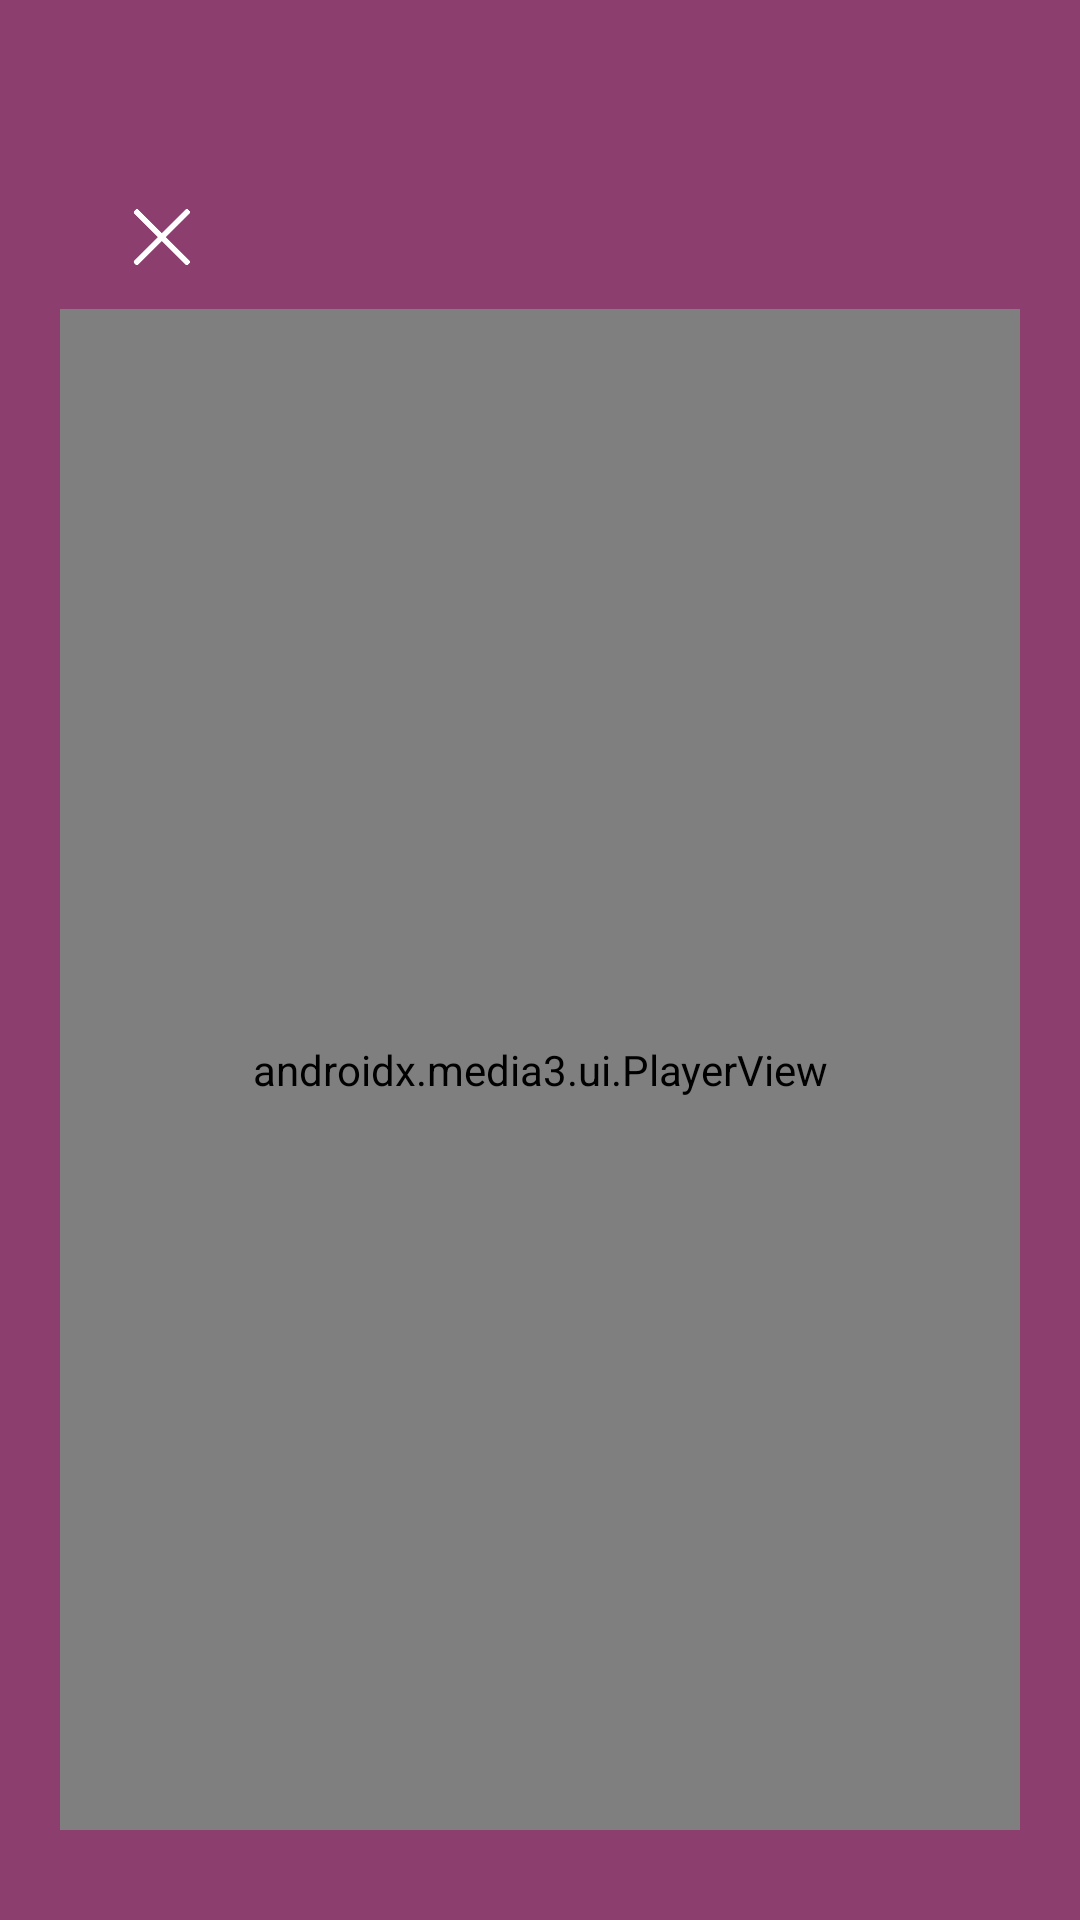

This screen was rendered from an Android layout file. Write that file and the resources it references.
<!-- AndroidManifest.xml: activity theme Theme.AppCompat.Light.NoActionBar -->
<!-- res/layout/activity_player.xml -->
<?xml version="1.0" encoding="utf-8"?>
<LinearLayout xmlns:android="http://schemas.android.com/apk/res/android"
    xmlns:app="http://schemas.android.com/apk/res-auto"
    android:layout_width="match_parent"
    android:layout_height="match_parent"
    android:background="#8C3E6E"
    android:gravity="center"
    android:orientation="vertical"
    android:paddingLeft="20dp"
    android:paddingTop="45dp"
    android:paddingRight="20dp"
    android:paddingBottom="30dp">

    <LinearLayout
        android:layout_width="match_parent"
        android:layout_height="wrap_content"
        android:orientation="horizontal">

        <ImageButton
            android:id="@+id/back_button"
            android:layout_width="48dp"
            android:layout_height="48dp"
            android:layout_marginLeft="10dp"
            android:layout_marginTop="10dp"
            android:background="?attr/selectableItemBackground"
            android:contentDescription="Back"
            android:scaleType="centerInside"
            android:scaleX="0.6"
            android:scaleY="0.6"
            android:src="@drawable/exit">

        </ImageButton>

        <ImageButton
            android:id="@+id/spacer"
            android:layout_width="0dp"
            android:layout_height="48dp"
            android:layout_weight="1"
            android:alpha="0"
            android:contentDescription="Menu"
            android:src="@drawable/baseline_more_vert_24" />

        <ImageButton
            android:id="@+id/player_menu"
            android:layout_width="48dp"
            android:layout_height="48dp"
            android:layout_marginTop="10dp"
            android:layout_marginRight="10dp"
            android:background="?attr/selectableItemBackgroundBorderless"
            android:contentDescription="Menu"
            android:scaleType="centerInside"
            android:scaleX="1.2"
            android:scaleY="1.2"
            android:src="@drawable/media3_icon_playback_speed"
            app:tint="#FFFFFF" />

    </LinearLayout>

    <androidx.media3.ui.PlayerView
        android:id="@+id/player_view"
        android:layout_width="match_parent"
        android:layout_height="match_parent"
        app:artwork_display_mode="off"
        app:auto_show="true"

        app:hide_on_touch="false"
        app:player_layout_id="@layout/real_custom_player_view"
        app:show_shuffle_button="true"
        app:use_artwork="true"
        app:use_controller="true" />

</LinearLayout>
<!-- res/layout/real_custom_player_view.xml (included above) -->
<?xml version="1.0" encoding="utf-8"?>
<androidx.constraintlayout.widget.ConstraintLayout xmlns:android="http://schemas.android.com/apk/res/android"
    xmlns:app="http://schemas.android.com/apk/res-auto"
    android:layout_width="match_parent"
    android:layout_height="match_parent">


    <ImageView
        android:id="@+id/album_art"
        android:layout_width="300dp"
        android:layout_height="300dp"
        app:layout_constraintBottom_toBottomOf="parent"
        app:layout_constraintEnd_toEndOf="parent"
        app:layout_constraintHorizontal_bias="0.495"
        app:layout_constraintStart_toStartOf="parent"
        app:layout_constraintTop_toTopOf="parent"
        app:layout_constraintVertical_bias="0.139"
        app:srcCompat="@drawable/music" />

    <include layout="@layout/custom_player_view" />
</androidx.constraintlayout.widget.ConstraintLayout>
<!-- res/layout/custom_player_view.xml (included above) -->
<androidx.constraintlayout.widget.ConstraintLayout xmlns:android="http://schemas.android.com/apk/res/android"
    xmlns:app="http://schemas.android.com/apk/res-auto"
    xmlns:tools="http://schemas.android.com/tools"
    android:layout_width="match_parent"
    android:layout_height="match_parent"
    android:background="@android:color/transparent">

    <TextView
        android:id="@+id/song_title"
        android:layout_width="wrap_content"
        android:layout_height="wrap_content"
        android:layout_marginTop="408dp"
        android:text="Song Name"
        android:textAlignment="center"
        android:textColor="#FFFFFF"
        android:textSize="18sp"
        android:textStyle="bold"
        app:layout_constraintEnd_toEndOf="parent"
        app:layout_constraintStart_toStartOf="parent"
        app:layout_constraintTop_toTopOf="parent" />

    <TextView
        android:id="@+id/artist_name"
        android:layout_width="wrap_content"
        android:layout_height="wrap_content"
        android:layout_marginTop="4dp"
        android:text="Artist Name"
        android:textAlignment="center"
        android:textColor="#B0BEC5"
        android:textSize="12sp"
        app:layout_constraintEnd_toEndOf="parent"
        app:layout_constraintStart_toStartOf="parent"
        app:layout_constraintTop_toBottomOf="@id/song_title" />

    <LinearLayout
        android:id="@+id/player_controls"
        android:layout_width="match_parent"
        android:layout_height="wrap_content"
        android:layout_marginBottom="40dp"
        android:gravity="center"
        android:orientation="horizontal"
        app:layout_constraintBottom_toBottomOf="parent"
        app:layout_constraintEnd_toEndOf="parent"
        app:layout_constraintHorizontal_bias="0.0"
        app:layout_constraintStart_toStartOf="parent">

        <ImageButton
            android:id="@+id/btn_repeat"
            android:layout_width="55dp"
            android:layout_height="70dp"
            android:background="?android:selectableItemBackgroundBorderless"
            android:scaleType="centerInside"
            android:scaleX="0.45"
            android:scaleY="0.45"
            android:src="@drawable/order" />

        <ImageButton
            android:id="@+id/btn_prev"
            android:layout_width="70dp"
            android:layout_height="70dp"
            android:layout_marginLeft="20dp"
            android:background="?android:selectableItemBackgroundBorderless"
            android:scaleType="centerInside"
            android:scaleX="0.5"
            android:scaleY="0.4"
            android:src="@drawable/prev_song" />

        <pl.droidsonroids.gif.GifImageView
            android:id="@+id/btn_play_pause"
            android:layout_width="70dp"
            android:layout_height="70dp"
            android:layout_marginLeft="15dp"
            android:layout_marginRight="15dp"
            android:scaleType="fitCenter"
            android:scaleX="2"
            android:scaleY="2"
            android:src="@drawable/play" />

        <ImageButton
            android:id="@+id/btn_next"
            android:layout_width="70dp"
            android:layout_height="70dp"
            android:layout_marginRight="20dp"
            android:background="?android:selectableItemBackgroundBorderless"
            android:scaleType="centerInside"
            android:scaleX="0.5"
            android:scaleY="0.4"
            android:src="@drawable/next_song" />

        <ImageButton
            android:id="@+id/btn_shuffle"
            android:layout_width="55dp"
            android:layout_height="70dp"
            android:background="?android:selectableItemBackgroundBorderless"
            android:scaleType="centerInside"
            android:scaleX="0.55"
            android:scaleY="0.55"
            android:src="@drawable/shuffle"
            app:tint="#BABABA" />
    </LinearLayout>

    <TextView
        android:id="@+id/total_time"
        android:layout_width="wrap_content"
        android:layout_height="wrap_content"
        android:layout_marginEnd="20dp"
        android:text="999:99"
        android:textColor="#B0BEC5"
        android:textSize="12sp"
        app:layout_constraintEnd_toEndOf="parent"
        app:layout_constraintTop_toBottomOf="@id/seek_bar" />


    <SeekBar
        android:id="@+id/seek_bar"
        android:layout_width="376dp"
        android:layout_height="18dp"
        android:layout_marginTop="64dp"
        android:progressTint="@color/white"
        android:secondaryProgressTint="#A9A9A9"
        android:thumbTint="@color/white"
        app:layout_constraintEnd_toEndOf="parent"
        app:layout_constraintHorizontal_bias="0.5"
        app:layout_constraintStart_toStartOf="parent"
        app:layout_constraintTop_toBottomOf="@id/artist_name" />

    <TextView
        android:id="@+id/current_time"
        android:layout_width="wrap_content"
        android:layout_height="wrap_content"
        android:layout_marginStart="20dp"
        android:text="0:00"
        android:textColor="#B0BEC5"
        android:textSize="12sp"
        app:layout_constraintStart_toStartOf="parent"
        app:layout_constraintTop_toBottomOf="@id/seek_bar" />

</androidx.constraintlayout.widget.ConstraintLayout>
<!-- resources referenced by this layout -->
<resources>
  <color name="white">#FFFFFFFF</color>
  <!-- drawable exit: png bitmap (drawable, 9298 bytes) -->
  <!-- drawable music: png bitmap (drawable, 62280 bytes) -->
  <!-- drawable next_song: png bitmap (drawable, 3899 bytes) -->
  <!-- drawable order: png bitmap (drawable, 5847 bytes) -->
  <!-- drawable play: gif bitmap (drawable, 33619 bytes) -->
  <!-- drawable prev_song: png bitmap (drawable, 3953 bytes) -->
  <!-- drawable shuffle: png bitmap (drawable, 11245 bytes) -->
</resources>
